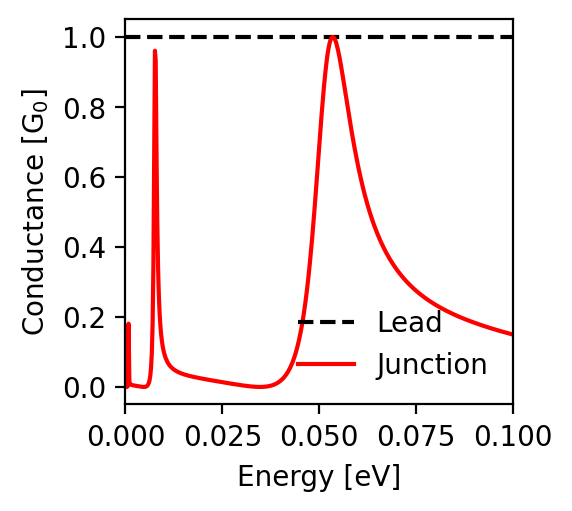

Values plotted in this chart, from the file beside it:
energy; conductance_lead; conductance_junction
-0.1; 1.0; 0.15
-0.0998; 1.0; 0.15
-0.0996; 1.0; 0.151
-0.0994; 1.0; 0.151
-0.0992; 1.0; 0.152
-0.099; 1.0; 0.153
-0.0988; 1.0; 0.153
-0.0986; 1.0; 0.154
-0.0984; 1.0; 0.154
-0.0982; 1.0; 0.155
-0.098; 1.0; 0.156
-0.0978; 1.0; 0.156
-0.0976; 1.0; 0.157
-0.0974; 1.0; 0.158
-0.0972; 1.0; 0.158
-0.097; 1.0; 0.159
-0.0968; 1.0; 0.159
-0.0966; 1.0; 0.16
-0.0964; 1.0; 0.161
-0.0962; 1.0; 0.161
-0.096; 1.0; 0.162
-0.0958; 1.0; 0.163
-0.0956; 1.0; 0.163
-0.0954; 1.0; 0.164
-0.0952; 1.0; 0.165
-0.095; 1.0; 0.165
-0.0948; 1.0; 0.166
-0.0946; 1.0; 0.167
-0.0944; 1.0; 0.167
-0.0942; 1.0; 0.168
-0.094; 1.0; 0.169
-0.0938; 1.0; 0.169
-0.0936; 1.0; 0.17
-0.0934; 1.0; 0.171
-0.0932; 1.0; 0.172
-0.093; 1.0; 0.172
-0.0928; 1.0; 0.173
-0.0926; 1.0; 0.174
-0.0924; 1.0; 0.174
-0.0922; 1.0; 0.175
-0.092; 1.0; 0.176
-0.0918; 1.0; 0.177
-0.0916; 1.0; 0.177
-0.0914; 1.0; 0.178
-0.0912; 1.0; 0.179
-0.091; 1.0; 0.18
-0.0908; 1.0; 0.18
-0.0906; 1.0; 0.181
-0.0904; 1.0; 0.182
-0.0902; 1.0; 0.183
-0.09; 1.0; 0.184
-0.0898; 1.0; 0.184
-0.0896; 1.0; 0.185
-0.0894; 1.0; 0.186
-0.0892; 1.0; 0.187
-0.089; 1.0; 0.188
-0.0888; 1.0; 0.189
-0.0886; 1.0; 0.189
-0.0884; 1.0; 0.19
-0.0882; 1.0; 0.191
... 941 more rows
